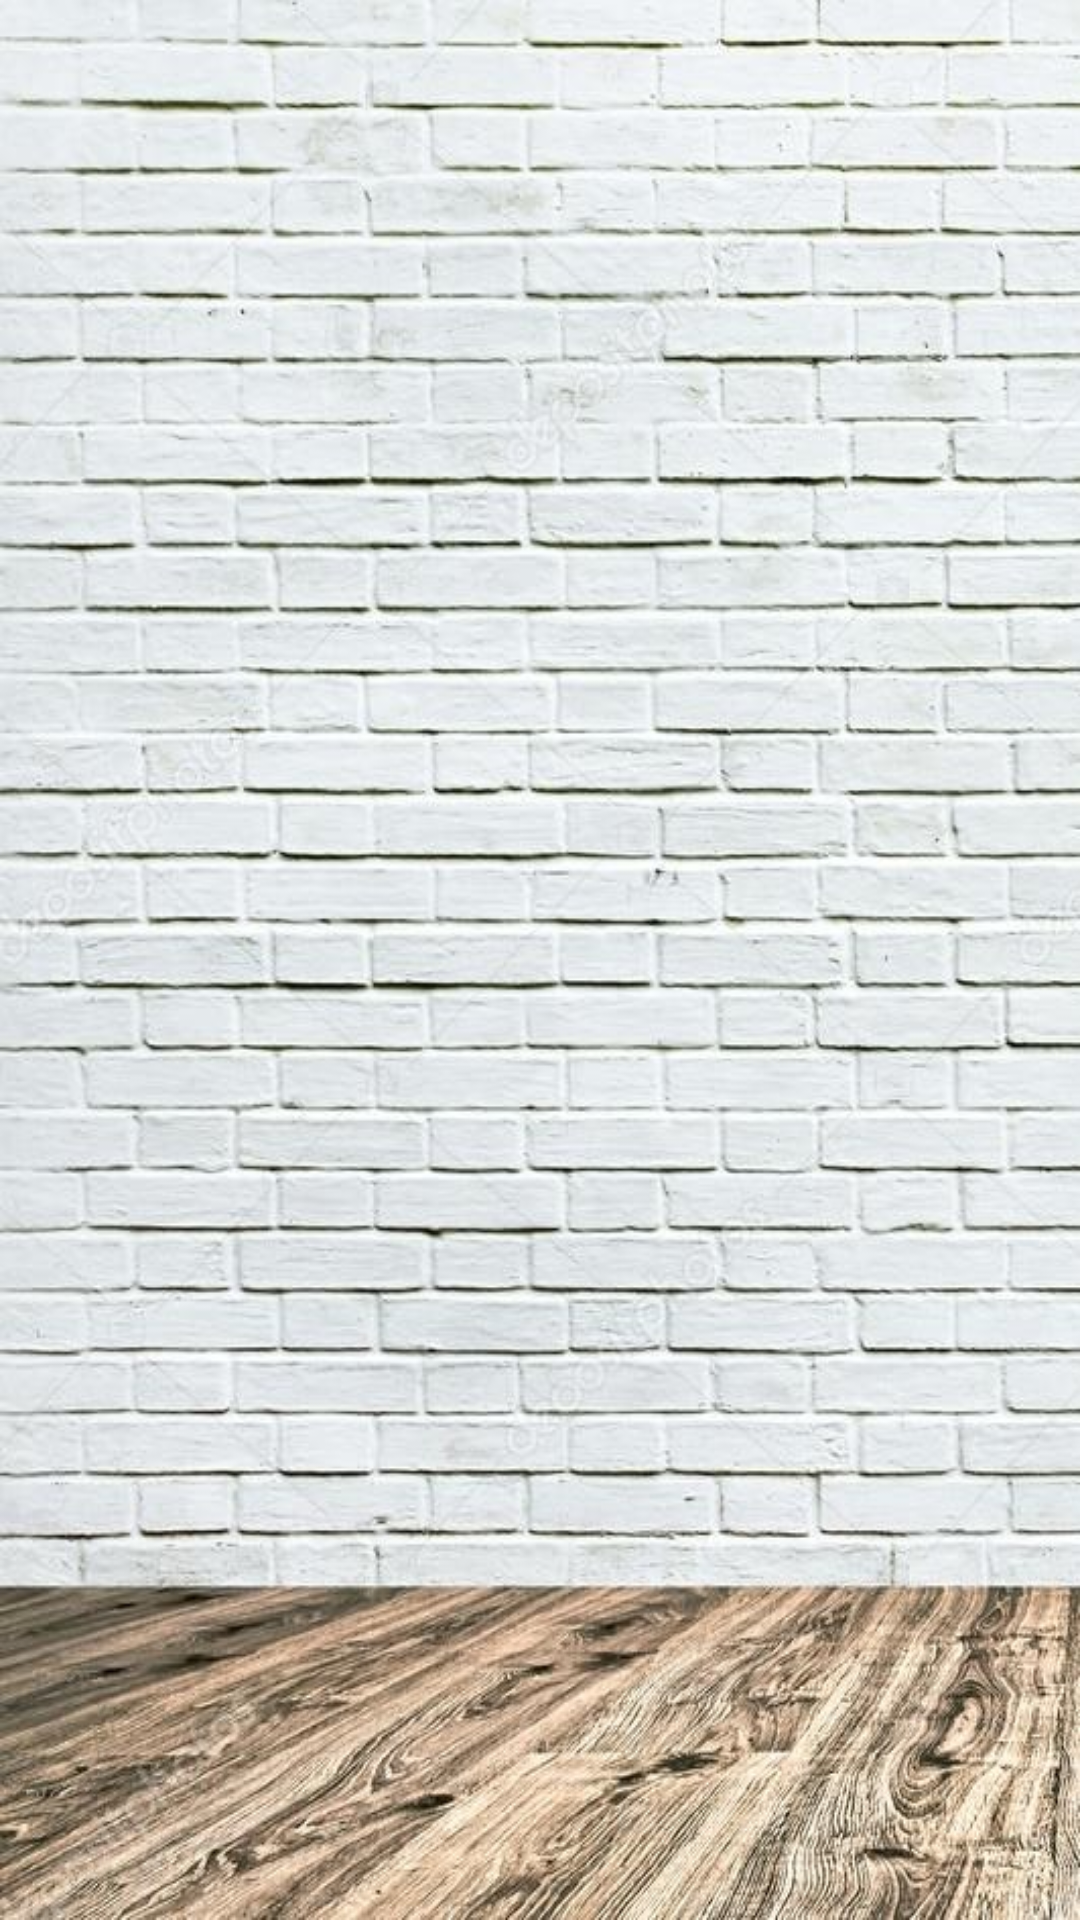

This screen was rendered from an Android layout file. Write that file and the resources it references.
<!-- AndroidManifest.xml: application theme Theme.AppCompat.DayNight.NoActionBar -->
<!-- res/layout/fragment_home_page.xml -->
<?xml version="1.0" encoding="utf-8"?>
<FrameLayout xmlns:android="http://schemas.android.com/apk/res/android"
    xmlns:tools="http://schemas.android.com/tools"
    android:layout_width="match_parent"
    android:layout_height="match_parent"
    tools:context=".views.ResidencesList.ResidencesListFragment">

    <RelativeLayout
        android:layout_width="match_parent"
        android:layout_height="match_parent">

        <ProgressBar
            android:id="@+id/loading"
            android:layout_width="100dp"
            android:layout_height="100dp"
            android:layout_centerInParent="true"
            android:visibility="gone" />

        <android.support.v7.widget.RecyclerView
            android:id="@+id/rv_residences"
            android:layout_width="match_parent"
            android:layout_height="match_parent"
            android:background="@drawable/overviewbackground"
            android:padding="4dp" />

    </RelativeLayout>

</FrameLayout>
<!-- resources referenced by this layout -->
<resources>
  <!-- drawable overviewbackground: jpg bitmap (drawable, 162092 bytes) -->
</resources>
